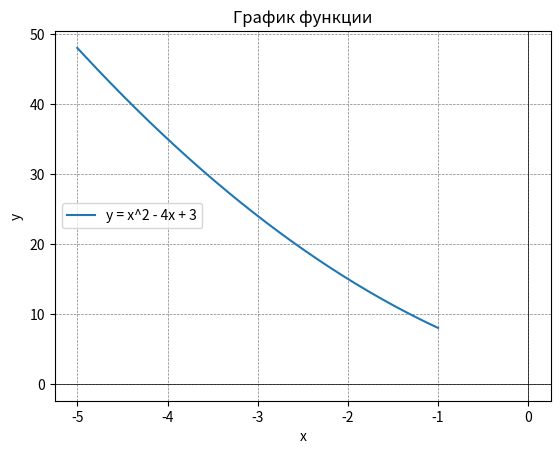

The script that saved this image:
# Theory
import math

import matplotlib.pyplot as plt
import numpy as np

def solve_quadratic(a, b, c):
    
    # Пример:
    # ax**2 + b*x + c = 0
    
    if a == 0:
        return "Это не квадратное уравнение!"
    
    # Вычисляем дискриминант
    D = b**2 - 4*a*c
    
    # Проверка наличия дискриминанта
    if D > 0:
        root1 = (-b + math.sqrt(D)) / (2 * a)
        root2 = (-b - math.sqrt(D)) / (2 * a)
        return root1, root2
    elif D == 0:
        root = -b / (2 * a)
        return root
    else:
        return "Нет действительных корней!"
    
def graph_build():
    # y = x**2 - 4*x + 3
    
    def f(x):
        return x**2 - 4*x + 3
    
    x = np.linspace(-1 , -5, 400)
    y = f(x)
    
    plt.plot(x, y, label = "y = x^2 - 4x + 3")
    plt.axhline(0, color = "black", linewidth = 0.5)
    plt.axvline(0, color = "black", linewidth = 0.5)
    plt.grid(color = "gray", linestyle = "--", linewidth = 0.5)
    plt.legend()
    plt.title("График функции")
    plt.xlabel("x")
    plt.ylabel("y")
    plt.show()

def main():
    # №1 - Квадратные уравнения
    print("Корни квадратного уравнения, где D > 0: ", solve_quadratic(1, -3, 2))
    print("Корни квадратного уравнения, где D = 0: ", solve_quadratic(1, 2, 1))
    print("Корни квадратного уравнения, где D < 0: ", solve_quadratic(1, 1, 1))
    
    # №2 - Графики функций
    graph_build()
    
    # №3 - 
    
if __name__ == "__main__":
    main()